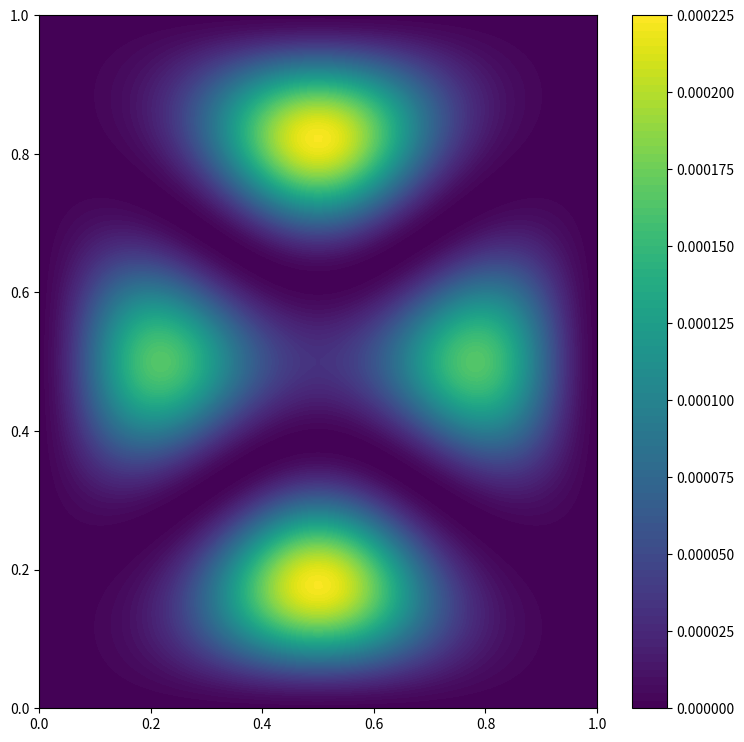

Source code (Python):
# -*- coding: utf-8 -*-
"""
Created on Tue Jan 25 00:29:47 2022

[redacted]
"""

import numpy as np
from scipy.sparse.linalg import eigsh
from scipy.sparse.linalg import eigs
import matplotlib.pyplot as plt
from matplotlib import animation
from mpl_toolkits.mplot3d import Axes3D
from matplotlib.animation import PillowWriter
from scipy import sparse


def get_potential(x,y):
    return 0*x



N = 150
X, Y = np.meshgrid(np.linspace(0,1,N, dtype=float),
                   np.linspace(0,1,N, dtype=float))

V = get_potential(X,Y)


diag = np.ones([N])
diags = np.array([diag, -2*diag, diag])
D = sparse.spdiags(diags, np.array([-1,0,1]), N, N)
T = -1/2 * sparse.kronsum(D,D)
U = sparse.diags(V.reshape(N**2), (0))
H = T+U

eigenvalues, eigenvectors = eigsh(H, k=10, which='SM')

def get_e(n):
    return eigenvectors.T[n].reshape((N,N))

probability=get_e(0)**2
plt.figure(figsize=(9,9))
plt.contourf(X, Y, get_e(4)**2, 100)
plt.colorbar()